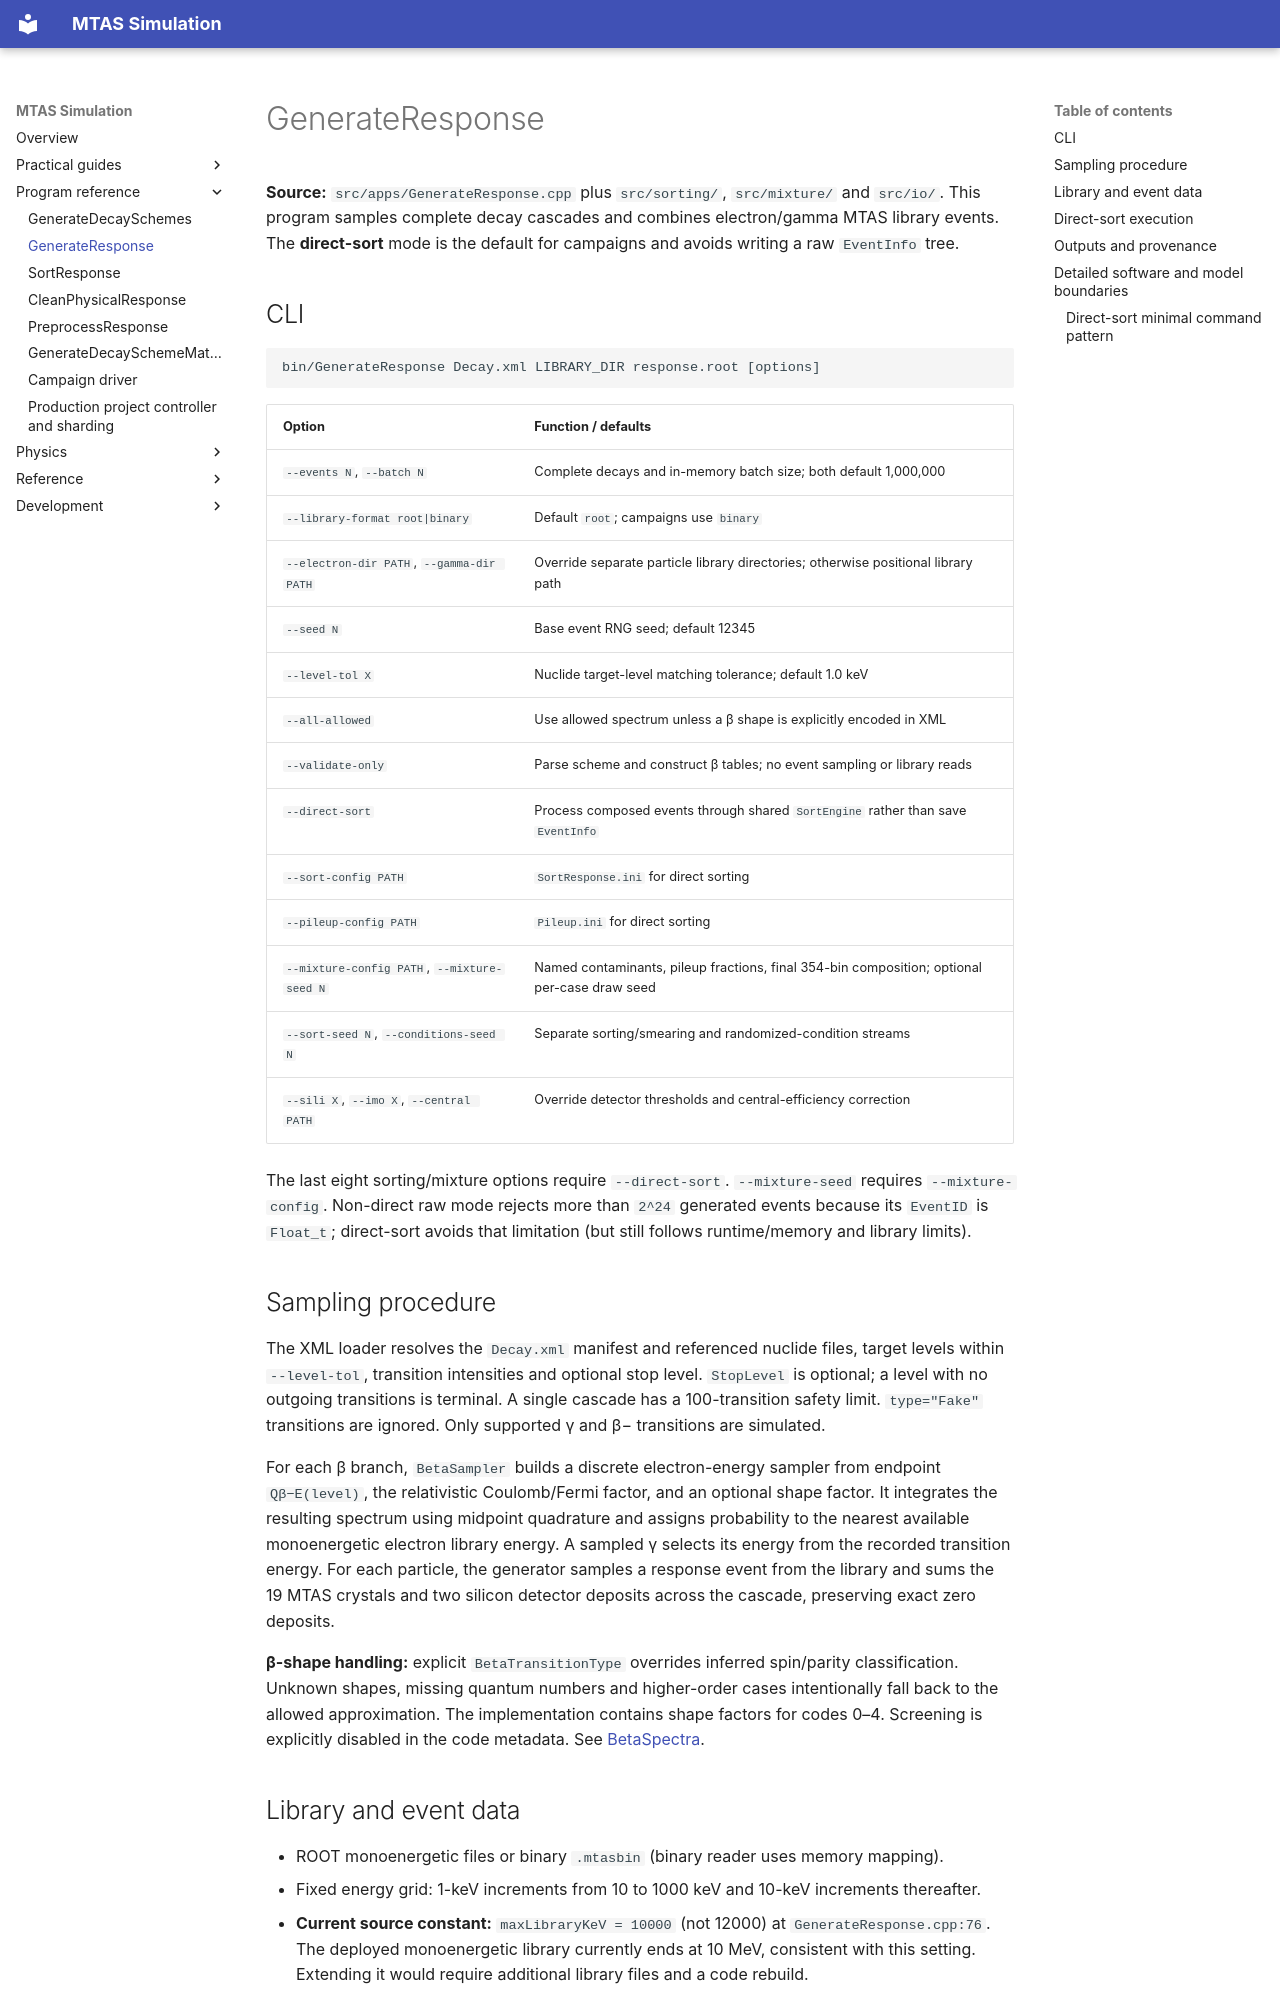

repository: Genesis-MTAS/simulationLibrary-manual · page: programs/GenerateResponse/index.html · generator: mkdocs

# GenerateResponse

**Source:** `src/apps/GenerateResponse.cpp` plus `src/sorting/`, `src/mixture/` and `src/io/`. This program samples complete decay cascades and combines electron/gamma MTAS library events. The **direct-sort** mode is the default for campaigns and avoids writing a raw `EventInfo` tree.

## CLI

```bash
bin/GenerateResponse Decay.xml LIBRARY_DIR response.root [options]
```

| Option | Function / defaults |
|---|---|
| `--events N`, `--batch N` | Complete decays and in-memory batch size; both default 1,000,000 |
| `--library-format root|binary` | Default `root`; campaigns use `binary` |
| `--electron-dir PATH`, `--gamma-dir PATH` | Override separate particle library directories; otherwise positional library path |
| `--seed N` | Base event RNG seed; default 12345 |
| `--level-tol X` | Nuclide target-level matching tolerance; default 1.0 keV |
| `--all-allowed` | Use allowed spectrum unless a β shape is explicitly encoded in XML |
| `--validate-only` | Parse scheme and construct β tables; no event sampling or library reads |
| `--direct-sort` | Process composed events through shared `SortEngine` rather than save `EventInfo` |
| `--sort-config PATH` | `SortResponse.ini` for direct sorting |
| `--pileup-config PATH` | `Pileup.ini` for direct sorting |
| `--mixture-config PATH`, `--mixture-seed N` | Named contaminants, pileup fractions, final 354-bin composition; optional per-case draw seed |
| `--sort-seed N`, `--conditions-seed N` | Separate sorting/smearing and randomized-condition streams |
| `--sili X`, `--imo X`, `--central PATH` | Override detector thresholds and central-efficiency correction |

The last eight sorting/mixture options require `--direct-sort`. `--mixture-seed` requires `--mixture-config`. Non-direct raw mode rejects more than `2^24` generated events because its `EventID` is `Float_t`; direct-sort avoids that limitation (but still follows runtime/memory and library limits).

## Sampling procedure

The XML loader resolves the `Decay.xml` manifest and referenced nuclide files, target levels within `--level-tol`, transition intensities and optional stop level. `StopLevel` is optional; a level with no outgoing transitions is terminal. A single cascade has a 100-transition safety limit. `type="Fake"` transitions are ignored. Only supported γ and β− transitions are simulated.

For each β branch, `BetaSampler` builds a discrete electron-energy sampler from endpoint `Qβ−E(level)`, the relativistic Coulomb/Fermi factor, and an optional shape factor. It integrates the resulting spectrum using midpoint quadrature and assigns probability to the nearest available monoenergetic electron library energy. A sampled γ selects its energy from the recorded transition energy. For each particle, the generator samples a response event from the library and sums the 19 MTAS crystals and two silicon detector deposits across the cascade, preserving exact zero deposits.

**β-shape handling:** explicit `BetaTransitionType` overrides inferred spin/parity classification. Unknown shapes, missing quantum numbers and higher-order cases intentionally fall back to the allowed approximation. The implementation contains shape factors for codes 0–4. Screening is explicitly disabled in the code metadata. See [BetaSpectra](../physics/BetaSpectra.md).

## Library and event data

- ROOT monoenergetic files or binary `.mtasbin` (binary reader uses memory mapping).
- Fixed energy grid: 1-keV increments from 10 to 1000 keV and 10-keV increments thereafter.
- **Current source constant:** `maxLibraryKeV = 10000` (not 12000) at `GenerateResponse.cpp:76`. The deployed monoenergetic library currently ends at 10 MeV, consistent with this setting. Extending it would require additional library files and a code rebuild.
- `EventInfo` includes crystal channels `C`, `I0..I5`, `M0..M5`, `O0..O5`, `SiTop` and `SiBottom` (plus event information when raw output is selected).
